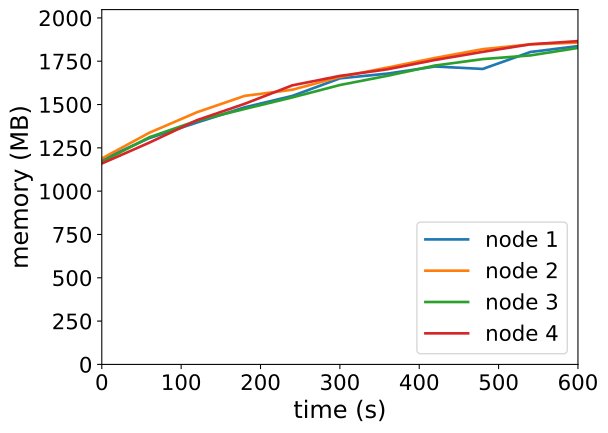

The table this chart was drawn from, first rows:
timestamp, ppgcc-m02_pod_amount, ppgcc-m02_memory, ppgcc-m02_cpu, ppgcc-m03_pod_amount, ppgcc-m03_memory, ppgcc-m03_cpu, ppgcc-m04_pod_amount, ppgcc-m04_memory, ppgcc-m04_cpu, ppgcc-m05_pod_amount, ppgcc-m05_memory, ppgcc-m05_cpu
0, 10, 1210296, 207896129, 10, 1217268, 212071973, 10, 1197052, 138948203, 10, 1187388, 172144404
60, 10, 1337808, 309965581, 10, 1369464, 363849876, 10, 1342912, 316926252, 10, 1311072, 349494810
120, 10, 1429812, 422493286, 10, 1490640, 522221715, 10, 1440460, 397999328, 10, 1443864, 538705889
180, 10, 1519704, 585700973, 10, 1587264, 686544082, 10, 1509892, 549541677, 10, 1540356, 661684762
240, 10, 1586892, 703029763, 10, 1623432, 772310421, 10, 1578136, 652222167, 10, 1649388, 850612857
300, 10, 1690776, 866185641, 10, 1699332, 902212101, 10, 1651396, 713593794, 10, 1705356, 982588112
360, 10, 1718892, 950616171, 10, 1754640, 1054365637, 10, 1706044, 904168812, 10, 1744428, 1144846598
420, 10, 1760868, 1023743689, 10, 1811532, 1176841440, 10, 1766764, 978032060, 10, 1799604, 1233192994
480, 10, 1746348, 1111922921, 10, 1863368, 1306530230, 10, 1804648, 1064608102, 10, 1847352, 1349576023
540, 10, 1846536, 1231171817, 10, 1891804, 1405414350, 10, 1826296, 1133147129, 10, 1892156, 1480127515
600, 10, 1881516, 1272585553, 10, 1901656, 1453907987, 10, 1870660, 1262491030, 10, 1910976, 1501838146
